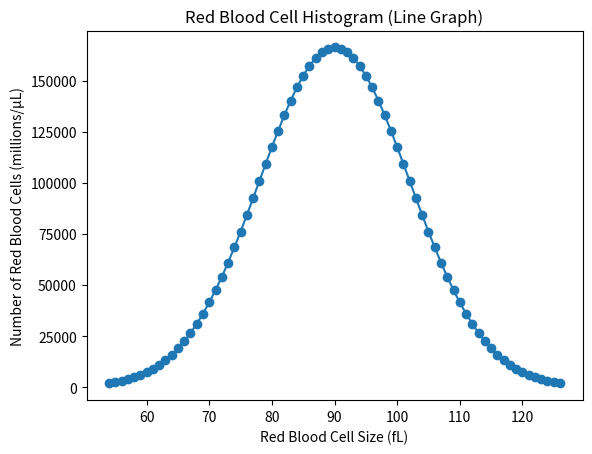

Recreate this plot in Python.
import matplotlib.pyplot as plt

# Actual data from a CBC test
rbc_count = 5e6  # 5 million cells/μL (replace with actual RBC count)
mcv = 90  # femtoliters (fL) (replace with actual MCV)
rdw = 12  # Percentage (replace with actual RDW)

# Creating data for the line graph
cell_sizes = range(int(mcv - 3 * rdw), int(mcv + 3 * rdw) + 1)  # Adjust the range based on your actual data
cell_counts = [rbc_count * (1 / (rdw * (2 * 3.14) ** 0.5)) * 2.718 ** (-(x - mcv) ** 2 / (2 * rdw ** 2)) for x in cell_sizes]

# Plotting the line graph
plt.plot(cell_sizes, cell_counts, marker='o', linestyle='-')

# Adding labels and title
plt.xlabel('Red Blood Cell Size (fL)')
plt.ylabel('Number of Red Blood Cells (millions/μL)')
plt.title('Red Blood Cell Histogram (Line Graph)')

# Display the plot
plt.show()
